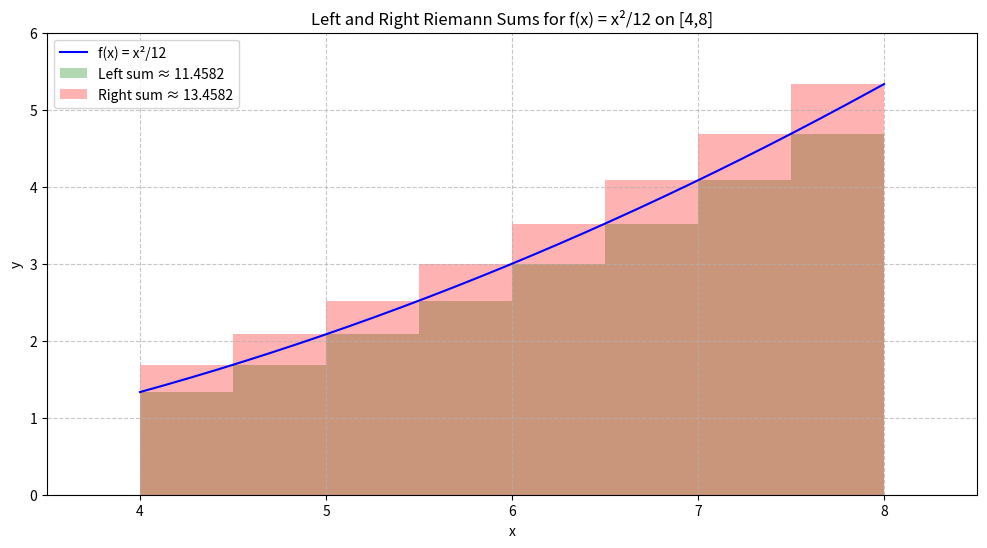

Recreate this plot in Python.
import numpy as np
import matplotlib.pyplot as plt

# Define the function
def f(x):
    return (x**2) / 12

# Create data for smooth curve
x = np.linspace(4, 8, 200)
y = f(x)

# Create subintervals
n = 8  # number of subintervals
x_points = np.linspace(4, 8, n+1)
dx = 0.5  # width of each subinterval

# Create figure and axis
fig, ax = plt.subplots(figsize=(12, 6))

# Plot the function
ax.plot(x, y, 'b-', label='f(x) = x²/12')

# Plot left endpoint rectangles
for i in range(n):
    x_left = x_points[i]
    y_left = f(x_left)
    ax.add_patch(plt.Rectangle((x_left, 0), dx, y_left, 
                              facecolor='green', alpha=0.3))

# Plot right endpoint rectangles
for i in range(n):
    x_right = x_points[i+1]
    y_right = f(x_right)
    ax.add_patch(plt.Rectangle((x_points[i], 0), dx, y_right, 
                              facecolor='red', alpha=0.3))

# Add rectangles to legend
ax.add_patch(plt.Rectangle((0,0), 1, 1, facecolor='green', alpha=0.3, 
             label=f'Left sum ≈ {11.45825:.4f}'))
ax.add_patch(plt.Rectangle((0,0), 1, 1, facecolor='red', alpha=0.3, 
             label=f'Right sum ≈ {13.45825:.4f}'))

# Customize the plot
ax.grid(True, linestyle='--', alpha=0.7)
ax.set_xlabel('x')
ax.set_ylabel('y')
ax.set_title('Left and Right Riemann Sums for f(x) = x²/12 on [4,8]')
ax.legend()

# Set axis limits
ax.set_xlim(3.5, 8.5)
ax.set_ylim(0, 6)

plt.show()
